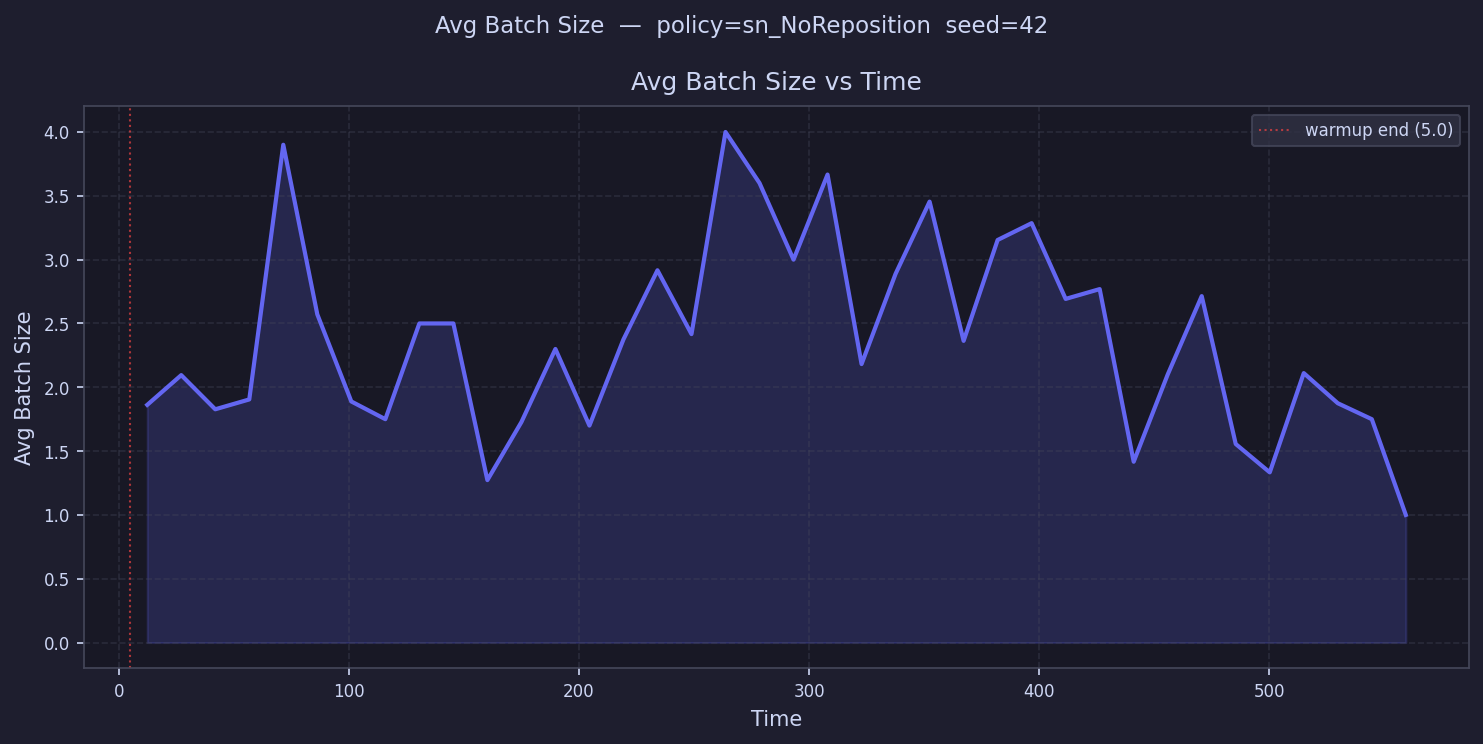

Source data for this figure (header and first rows):
time, avg_batch_size
12.39, 1.862
27.17, 2.095
41.96, 1.828
56.74, 1.905
71.52, 3.9
86.3, 2.571
101.1, 1.889
115.9, 1.75
130.7, 2.5
145.4, 2.5
160.2, 1.273
175, 1.727
189.8, 2.3
204.6, 1.7
219.3, 2.375
234.1, 2.917
248.9, 2.417
263.7, 4.0
278.5, 3.6
293.3, 3.0
308, 3.667
322.8, 2.182
337.6, 2.889
352.4, 3.455
367.2, 2.364
382, 3.154
396.7, 3.286
411.5, 2.692
426.3, 2.769
441.1, 1.417
455.9, 2.1
470.7, 2.714
485.4, 1.556
500.2, 1.333
515, 2.111
529.8, 1.875
544.6, 1.75
559.3, 1.0
574.1, 
588.9, 
603.7, 
618.5, 
633.3, 
648, 
662.8, 
677.6, 
692.4, 
707.2, 
722, 
736.7, 
